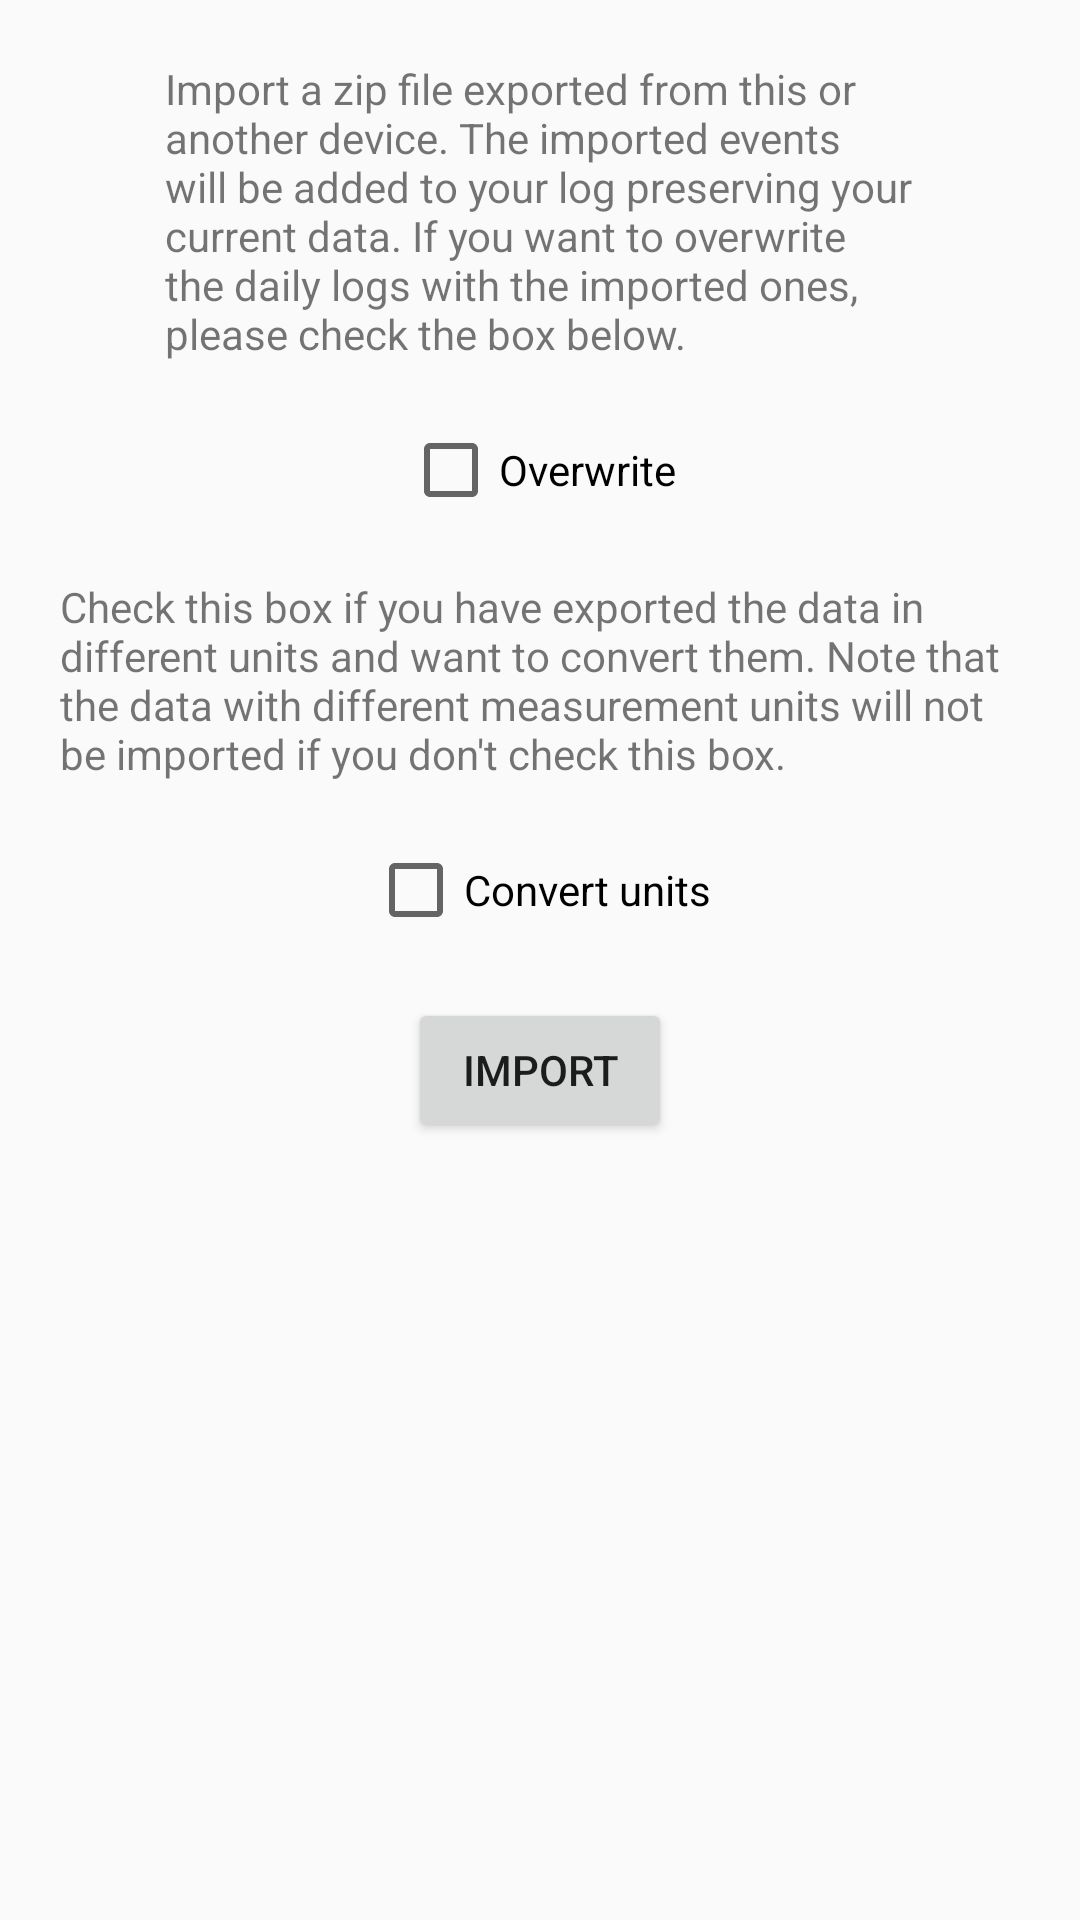

Here is an Android app screen rendered from its layout file. Give the layout XML and the strings, colors and styles it references.
<!-- AndroidManifest.xml: application theme AppTheme -->
<!-- res/layout/dialog_import.xml -->
<ScrollView xmlns:android="http://schemas.android.com/apk/res/android"
    xmlns:tools="http://schemas.android.com/tools"
    android:layout_width="match_parent"
    android:layout_height="match_parent" >
<android.widget.RelativeLayout xmlns:android="http://schemas.android.com/apk/res/android"
    xmlns:app="http://schemas.android.com/apk/res-auto"
    xmlns:tools="http://schemas.android.com/tools"
    android:layout_width="match_parent"
    android:layout_height="match_parent"
    android:paddingTop="20dp"
    android:paddingBottom="20dp"
    android:paddingLeft="20dp"
    android:paddingRight="20dp">

    <Button
        android:id="@+id/importButton"
        android:layout_width="wrap_content"
        android:layout_height="wrap_content"
        android:text="Import"
        android:layout_below="@+id/space19"
        android:layout_centerHorizontal="true" />

    <Space
        android:id="@+id/space15"
        android:layout_width="20dp"
        android:layout_height="20dp"
        android:layout_below="@+id/dialogInfo"
        android:layout_centerHorizontal="true" />

    <TextView
        android:id="@+id/dialogInfo"
        android:layout_width="wrap_content"
        android:layout_height="wrap_content"
        android:layout_alignParentTop="true"
        android:layout_centerHorizontal="true"
        android:maxWidth="250dp"
        android:text="Import a zip file exported from this or another device. The imported events will be added to your log preserving your current data. If you want to overwrite the daily logs with the imported ones, please check the box below." />

    <CheckBox
        android:id="@+id/overwriteBox"
        android:layout_width="wrap_content"
        android:layout_height="wrap_content"
        android:layout_below="@+id/space15"
        android:layout_centerHorizontal="true"
        android:checked="false"
        android:text="Overwrite" />

    <Space
        android:layout_width="20dp"
        android:layout_height="20dp"
        android:id="@+id/space11"
        android:layout_below="@+id/overwriteBox"
        android:layout_alignLeft="@+id/space15"
        android:layout_alignStart="@+id/space15" />

    <TextView
        android:id="@+id/textView4"
        android:layout_width="wrap_content"
        android:layout_height="wrap_content"
        android:layout_below="@+id/space11"
        android:layout_centerHorizontal="true"
        android:text="Check this box if you have exported the data in different units and want to convert them. Note that the data with different measurement units will not be imported if you don't check this box." />

    <Space
        android:layout_width="20dp"
        android:layout_height="20dp"
        android:id="@+id/space13"
        android:layout_below="@+id/textView4"
        android:layout_alignLeft="@+id/space11"
        android:layout_alignStart="@+id/space11" />

    <CheckBox
        android:id="@+id/convertBox"
        android:layout_width="wrap_content"
        android:layout_height="wrap_content"
        android:layout_below="@+id/space13"
        android:layout_centerHorizontal="true"
        android:text="Convert units" />

    <Space
        android:layout_width="20dp"
        android:layout_height="20dp"
        android:id="@+id/space19"
        android:layout_below="@+id/convertBox"
        android:layout_alignLeft="@+id/space13"
        android:layout_alignStart="@+id/space13" />

</android.widget.RelativeLayout>
</ScrollView>
<!-- resources referenced by this layout -->
<resources>
  <style name="AppTheme" parent="Theme.AppCompat.Light.DarkActionBar">
          
          <item name="colorPrimary">@color/colorPrimary</item>
          <item name="colorPrimaryDark">@color/colorPrimaryDark</item>
          <item name="colorAccent">@color/colorAccent</item>
      </style>
  <color name="colorPrimary">#3F51B5</color>
  <color name="colorPrimaryDark">#303F9F</color>
  <color name="colorAccent">#ff4081</color>
</resources>
